Dataset: Datasets (GitHub, myseringan/AI-projects). Classes: ripe, unripe.

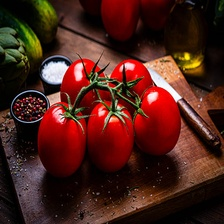
Label: ripe

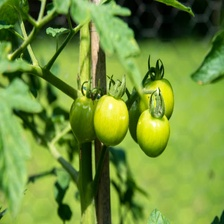
Label: unripe

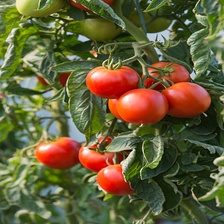
Label: ripe

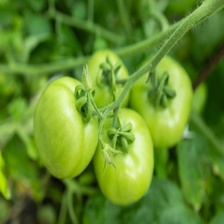
Label: unripe

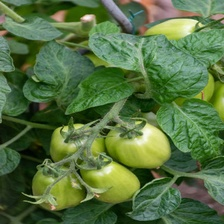
Label: unripe

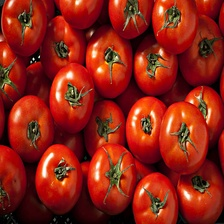
Label: ripe
